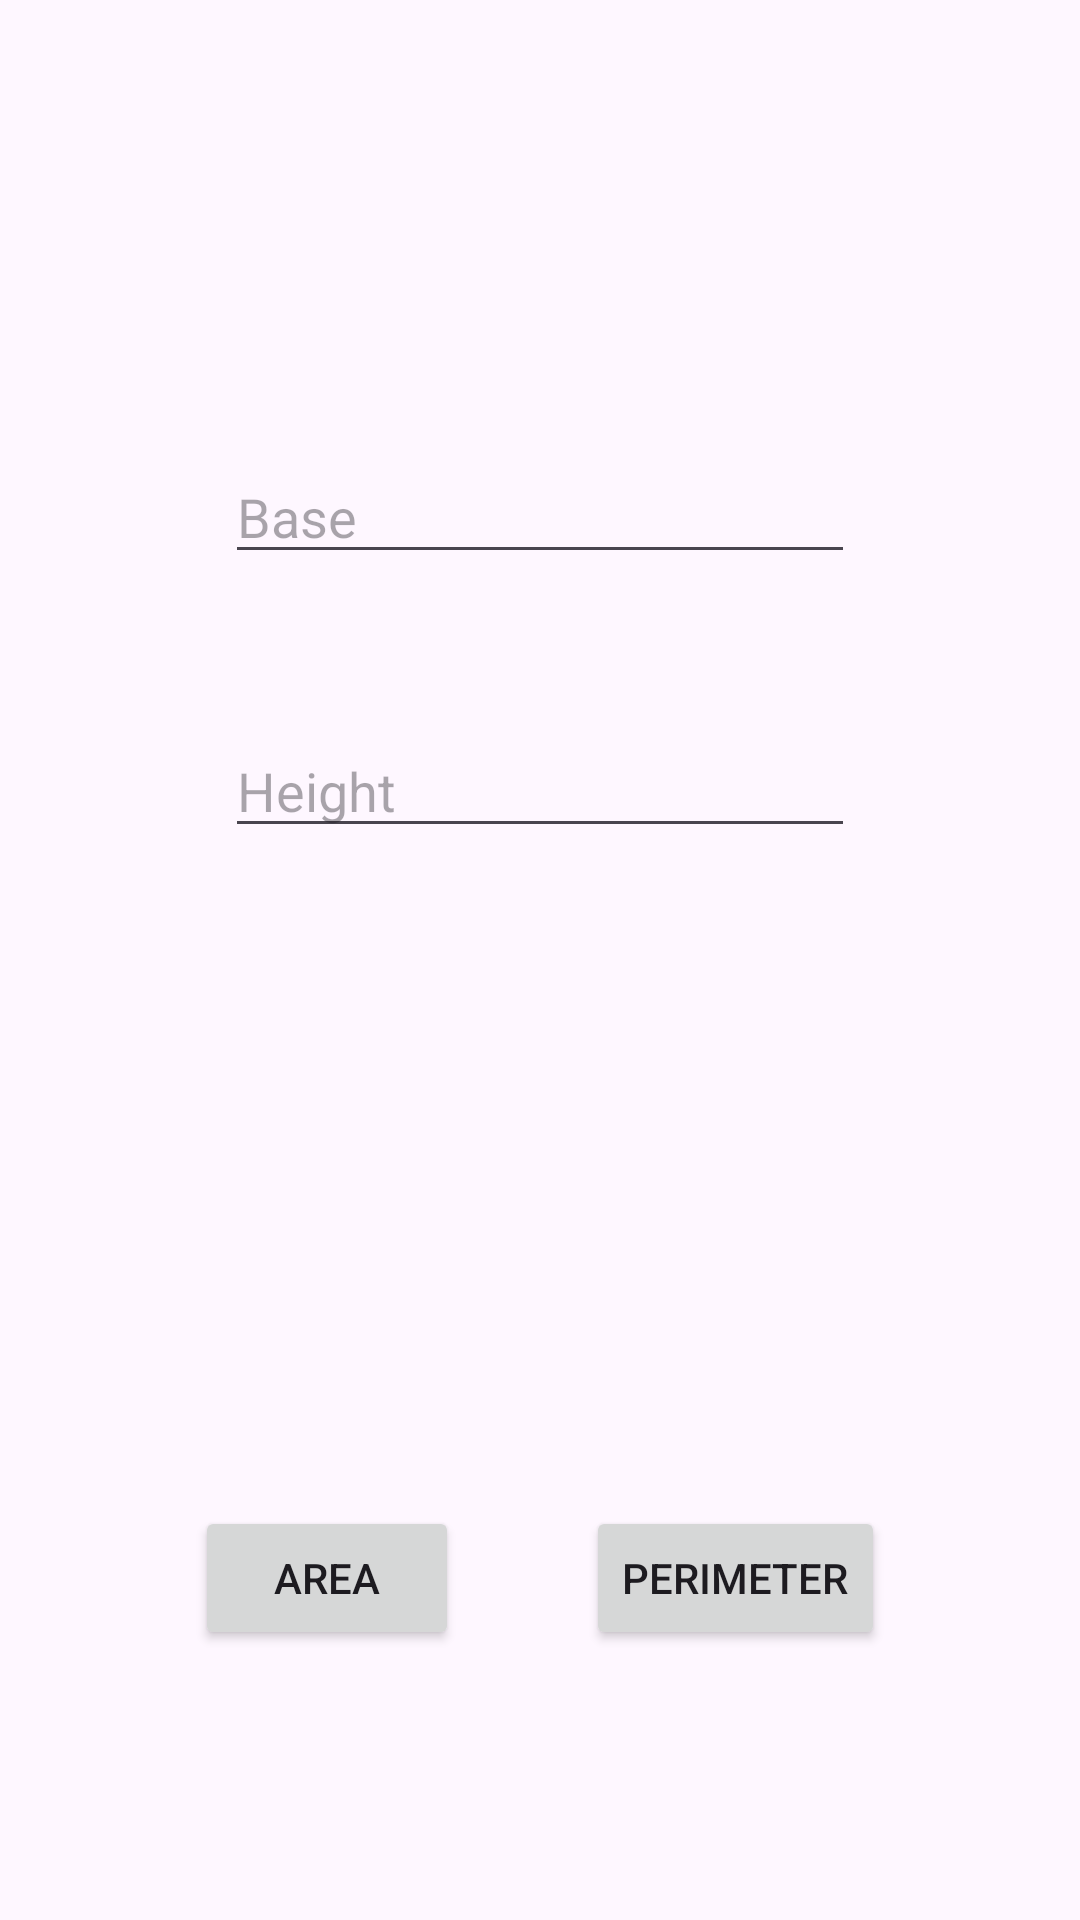

Produce the Android XML layout that renders to this screen, including the resource entries it uses.
<!-- AndroidManifest.xml: application theme Theme.Geometry -->
<!-- res/layout/fragment_rectangle.xml -->
<?xml version="1.0" encoding="utf-8"?>
<androidx.constraintlayout.widget.ConstraintLayout xmlns:android="http://schemas.android.com/apk/res/android"
    xmlns:app="http://schemas.android.com/apk/res-auto"
    xmlns:tools="http://schemas.android.com/tools"
    android:id="@+id/flRectangle"
    android:layout_width="match_parent"
    android:layout_height="match_parent"
    tools:context=".RectangleFragment" >

    <EditText
        android:id="@+id/etBaseRectangle"
        android:layout_width="wrap_content"
        android:layout_height="wrap_content"
        android:layout_marginTop="150dp"
        android:ems="10"
        android:hint="@string/et_base_rectangle"
        android:inputType="numberDecimal"
        app:layout_constraintEnd_toEndOf="parent"
        app:layout_constraintStart_toStartOf="parent"
        app:layout_constraintTop_toTopOf="parent" />

    <EditText
        android:id="@+id/etHeightRectangle"
        android:layout_width="wrap_content"
        android:layout_height="wrap_content"
        android:layout_marginTop="50dp"
        android:ems="10"
        android:hint="@string/et_height_rectangle"
        android:inputType="numberDecimal"
        app:layout_constraintEnd_toEndOf="parent"
        app:layout_constraintStart_toStartOf="parent"
        app:layout_constraintTop_toBottomOf="@+id/etBaseRectangle" />

    <TextView
        android:id="@+id/tvResultRectangle"
        android:layout_width="wrap_content"
        android:layout_height="wrap_content"
        android:textSize="24sp"
        app:layout_constraintBottom_toTopOf="@+id/btAreaRectangle"
        app:layout_constraintEnd_toEndOf="parent"
        app:layout_constraintStart_toStartOf="parent"
        app:layout_constraintTop_toBottomOf="@+id/etHeightRectangle" />

    <Button
        android:id="@+id/btAreaRectangle"
        android:layout_width="wrap_content"
        android:layout_height="wrap_content"
        android:layout_marginStart="65dp"
        android:layout_marginBottom="90dp"
        android:text="@string/bt_area"
        app:layout_constraintBottom_toBottomOf="parent"
        app:layout_constraintStart_toStartOf="parent" />

    <Button
        android:id="@+id/btPerimeterRectangle"
        android:layout_width="wrap_content"
        android:layout_height="wrap_content"
        android:layout_marginEnd="65dp"
        android:layout_marginBottom="90dp"
        android:text="@string/bt_perimeter"
        app:layout_constraintBottom_toBottomOf="parent"
        app:layout_constraintEnd_toEndOf="parent" />
</androidx.constraintlayout.widget.ConstraintLayout>
<!-- resources referenced by this layout -->
<resources>
  <string name="bt_area">Area</string>
  <string name="bt_perimeter">Perimeter</string>
  <string name="et_base_rectangle">Base</string>
  <string name="et_height_rectangle">Height</string>
  <style name="Theme.Geometry" parent="Base.Theme.Geometry" />
  <style name="Base.Theme.Geometry" parent="Theme.Material3.DayNight">
          
          
      </style>
</resources>
